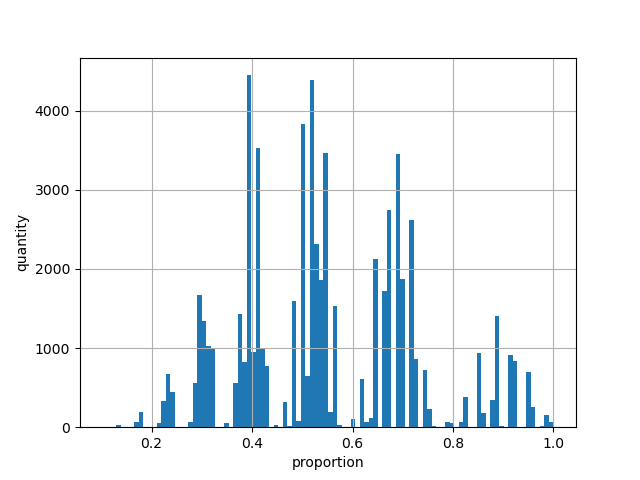

Source data for this figure (header and first rows):
first_player_1, first_player_2, first_player_3, first_player_4, second_player_1, second_player_2, second_player_3, second_player_4, proportion
0, 0, 0, 0, 0, 0, 0, 0, 1
0, 0, 0, 1, 0, 0, 0, 0, 0.9976
0, 0, 0, 1, 0, 0, 0, 1, 0.9951
0, 0, 0, 1, 0, 0, 0, 2, 0.9615
0, 0, 0, 1, 0, 0, 0, 3, 0.7545
0, 0, 0, 1, 0, 0, 1, 0, 0.9949
0, 0, 0, 1, 0, 0, 1, 1, 0.9925
0, 0, 0, 1, 0, 0, 1, 2, 0.959
0, 0, 0, 1, 0, 0, 1, 3, 0.7524
0, 0, 0, 1, 0, 0, 2, 0, 0.9603
0, 0, 0, 1, 0, 0, 2, 1, 0.9579
0, 0, 0, 1, 0, 0, 2, 2, 0.9255
0, 0, 0, 1, 0, 0, 2, 3, 0.7259
0, 0, 0, 1, 0, 0, 3, 0, 0.7523
0, 0, 0, 1, 0, 0, 3, 1, 0.7504
0, 0, 0, 1, 0, 0, 3, 2, 0.7248
0, 0, 0, 1, 0, 0, 3, 3, 0.5678
0, 0, 0, 1, 0, 1, 0, 0, 0.9948
0, 0, 0, 1, 0, 1, 0, 1, 0.9924
0, 0, 0, 1, 0, 1, 0, 2, 0.9589
0, 0, 0, 1, 0, 1, 0, 3, 0.7524
0, 0, 0, 1, 0, 1, 1, 0, 0.9922
0, 0, 0, 1, 0, 1, 1, 1, 0.9898
0, 0, 0, 1, 0, 1, 1, 2, 0.9564
0, 0, 0, 1, 0, 1, 1, 3, 0.7504
0, 0, 0, 1, 0, 1, 2, 0, 0.9577
0, 0, 0, 1, 0, 1, 2, 1, 0.9553
0, 0, 0, 1, 0, 1, 2, 2, 0.923
0, 0, 0, 1, 0, 1, 2, 3, 0.7239
0, 0, 0, 1, 0, 1, 3, 0, 0.7502
0, 0, 0, 1, 0, 1, 3, 1, 0.7483
0, 0, 0, 1, 0, 1, 3, 2, 0.7228
0, 0, 0, 1, 0, 1, 3, 3, 0.5662
0, 0, 0, 1, 0, 2, 0, 0, 0.9597
0, 0, 0, 1, 0, 2, 0, 1, 0.9574
0, 0, 0, 1, 0, 2, 0, 2, 0.925
0, 0, 0, 1, 0, 2, 0, 3, 0.7256
0, 0, 0, 1, 0, 2, 1, 0, 0.9572
0, 0, 0, 1, 0, 2, 1, 1, 0.9548
0, 0, 0, 1, 0, 2, 1, 2, 0.9225
0, 0, 0, 1, 0, 2, 1, 3, 0.7237
0, 0, 0, 1, 0, 2, 2, 0, 0.9238
0, 0, 0, 1, 0, 2, 2, 1, 0.9215
0, 0, 0, 1, 0, 2, 2, 2, 0.8903
0, 0, 0, 1, 0, 2, 2, 3, 0.6981
0, 0, 0, 1, 0, 2, 3, 0, 0.7236
0, 0, 0, 1, 0, 2, 3, 1, 0.7218
0, 0, 0, 1, 0, 2, 3, 2, 0.6971
0, 0, 0, 1, 0, 2, 3, 3, 0.5459
0, 0, 0, 1, 0, 3, 0, 0, 0.7513
0, 0, 0, 1, 0, 3, 0, 1, 0.7494
0, 0, 0, 1, 0, 3, 0, 2, 0.7239
0, 0, 0, 1, 0, 3, 0, 3, 0.5674
0, 0, 0, 1, 0, 3, 1, 0, 0.7493
0, 0, 0, 1, 0, 3, 1, 1, 0.7474
0, 0, 0, 1, 0, 3, 1, 2, 0.722
0, 0, 0, 1, 0, 3, 1, 3, 0.5659
0, 0, 0, 1, 0, 3, 2, 0, 0.723
0, 0, 0, 1, 0, 3, 2, 1, 0.7212
0, 0, 0, 1, 0, 3, 2, 2, 0.6966
... 64,970 more rows
